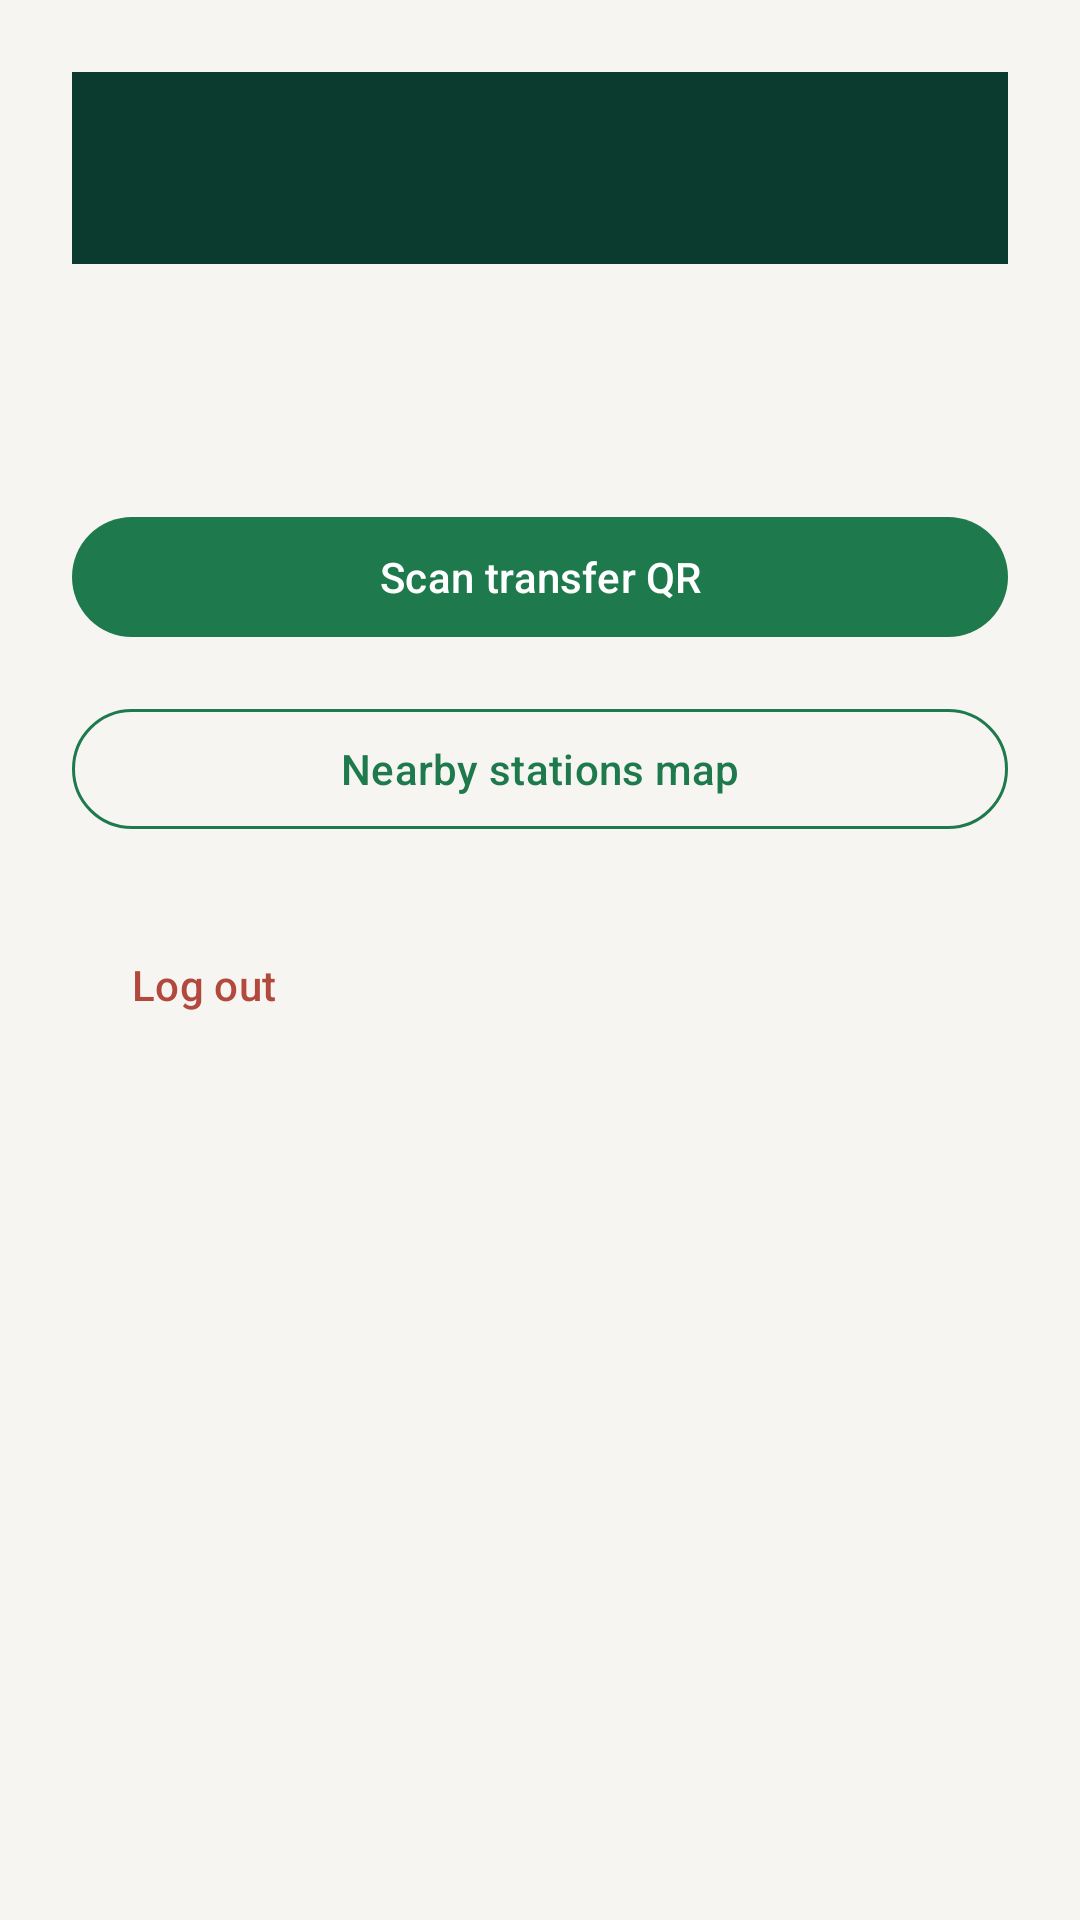

This screen was rendered from an Android layout file. Write that file and the resources it references.
<!-- AndroidManifest.xml: application theme Theme.SmartSolarMicrogrid -->
<!-- res/layout/activity_operator_home.xml -->
<?xml version="1.0" encoding="utf-8"?>
<androidx.constraintlayout.widget.ConstraintLayout xmlns:android="http://schemas.android.com/apk/res/android"
    xmlns:app="http://schemas.android.com/apk/res-auto"
    android:layout_width="match_parent"
    android:layout_height="match_parent"
    android:background="@color/background_cream"
    android:padding="24dp">

    <com.google.android.material.appbar.MaterialToolbar
        android:id="@+id/toolbar"
        android:layout_width="0dp"
        android:layout_height="wrap_content"
        android:background="@color/dark_green"
        android:contentDescription="@string/operator_home_title"
        android:title="@string/operator_home_title"
        android:titleTextColor="@color/surface_white"
        app:layout_constraintEnd_toEndOf="parent"
        app:layout_constraintStart_toStartOf="parent"
        app:layout_constraintTop_toTopOf="parent" />

    <TextView
        android:id="@+id/welcomeText"
        android:layout_width="0dp"
        android:layout_height="wrap_content"
        android:layout_marginTop="24dp"
        android:textColor="@color/text_primary"
        android:textSize="18sp"
        app:layout_constraintEnd_toEndOf="parent"
        app:layout_constraintStart_toStartOf="parent"
        app:layout_constraintTop_toBottomOf="@id/toolbar" />

    <com.google.android.material.button.MaterialButton
        android:id="@+id/scanQrButton"
        style="@style/Widget.SmartSolar.PrimaryButton"
        android:layout_width="0dp"
        android:layout_height="wrap_content"
        android:layout_marginTop="32dp"
        android:contentDescription="@string/action_scan_qr"
        android:text="@string/action_scan_qr"
        app:layout_constraintEnd_toEndOf="parent"
        app:layout_constraintStart_toStartOf="parent"
        app:layout_constraintTop_toBottomOf="@id/welcomeText" />

    <com.google.android.material.button.MaterialButton
        android:id="@+id/stationsMapButton"
        style="@style/Widget.SmartSolar.OutlinedButton"
        android:layout_width="0dp"
        android:layout_height="wrap_content"
        android:layout_marginTop="16dp"
        android:contentDescription="@string/action_stations_map"
        android:text="@string/action_stations_map"
        app:layout_constraintEnd_toEndOf="parent"
        app:layout_constraintStart_toStartOf="parent"
        app:layout_constraintTop_toBottomOf="@id/scanQrButton" />

    <com.google.android.material.button.MaterialButton
        android:id="@+id/logoutButton"
        style="@style/Widget.Material3.Button.TextButton"
        android:layout_width="wrap_content"
        android:layout_height="wrap_content"
        android:layout_marginTop="24dp"
        android:contentDescription="@string/action_logout"
        android:text="@string/action_logout"
        android:textColor="@color/error_red"
        app:layout_constraintStart_toStartOf="parent"
        app:layout_constraintTop_toBottomOf="@id/stationsMapButton" />

</androidx.constraintlayout.widget.ConstraintLayout>
<!-- resources referenced by this layout -->
<resources>
  <color name="background_cream">#F7F5F1</color>
  <color name="dark_green">#0B3B2E</color>
  <color name="error_red">#B14A3C</color>
  <color name="surface_white">#FFFFFF</color>
  <color name="text_primary">#1C1F1E</color>
  <string name="action_logout">Log out</string>
  <string name="action_scan_qr">Scan transfer QR</string>
  <string name="action_stations_map">Nearby stations map</string>
  <string name="operator_home_title">Operator home</string>
  <style name="Widget.SmartSolar.OutlinedButton" parent="Widget.Material3.Button.OutlinedButton">
          <item name="strokeColor">@color/primary_green</item>
          <item name="android:textColor">@color/primary_green</item>
      </style>
  <style name="Widget.SmartSolar.PrimaryButton" parent="Widget.Material3.Button">
          <item name="backgroundTint">@color/primary_green</item>
          <item name="android:textColor">@color/surface_white</item>
      </style>
  <style name="Theme.SmartSolarMicrogrid" parent="Theme.Material3.Light.NoActionBar">
          <item name="colorPrimary">@color/primary_green</item>
          <item name="colorPrimaryDark">@color/primary_green_dark</item>
          <item name="colorOnPrimary">@color/surface_white</item>
          <item name="android:colorBackground">@color/background_cream</item>
          <item name="colorSurface">@color/surface_white</item>
          <item name="android:statusBarColor">@color/dark_green</item>
          <item name="android:navigationBarColor">@color/dark_green</item>
      </style>
  <color name="primary_green">#1E7A4D</color>
  <color name="primary_green_dark">#155A38</color>
</resources>
